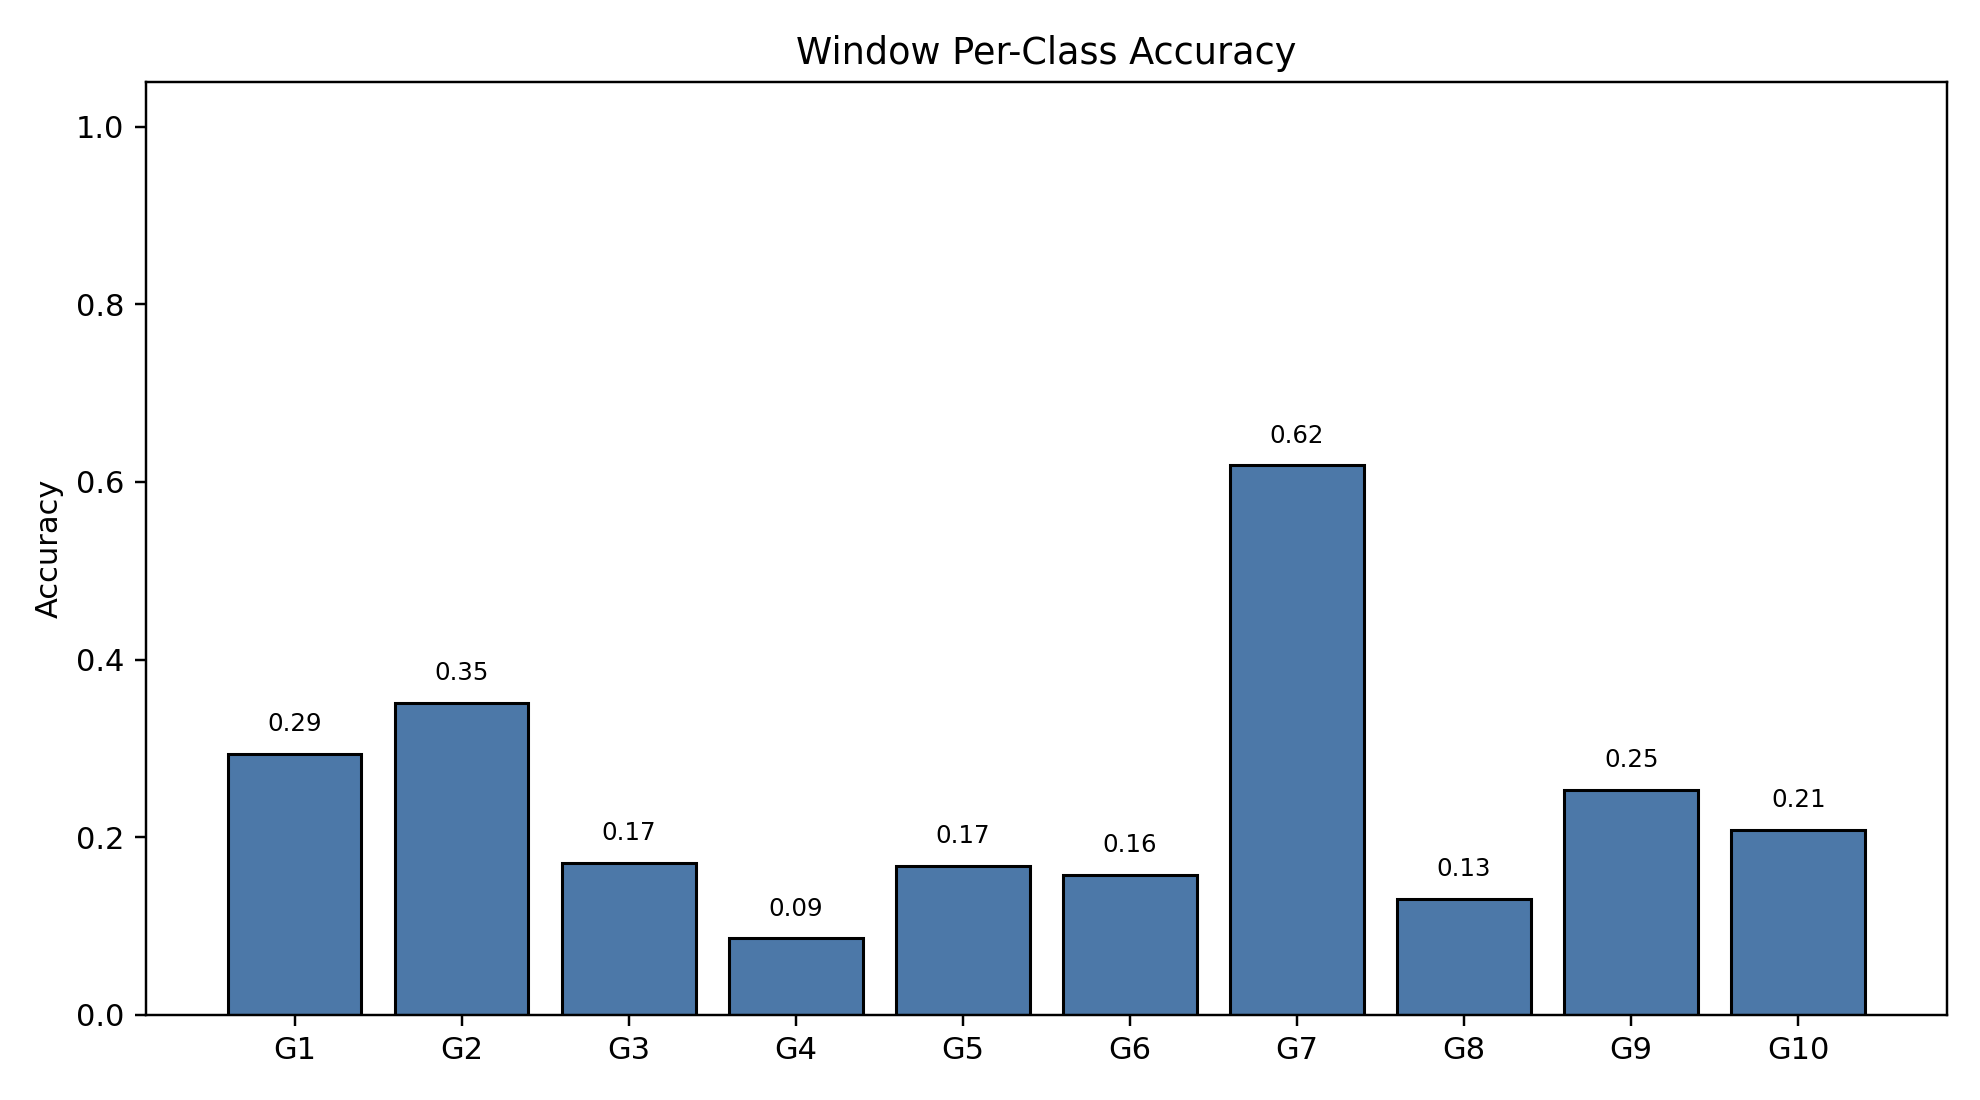

The data file committed next to this chart (first rows):
class_index, gesture_id, support, correct, accuracy
0, 1, 790, 232, 0.2937
1, 2, 692, 243, 0.3512
2, 3, 766, 131, 0.171
3, 4, 743, 64, 0.08614
4, 5, 735, 123, 0.1673
5, 6, 763, 120, 0.1573
6, 7, 755, 467, 0.6185
7, 8, 707, 92, 0.1301
8, 9, 687, 174, 0.2533
9, 10, 683, 142, 0.2079
